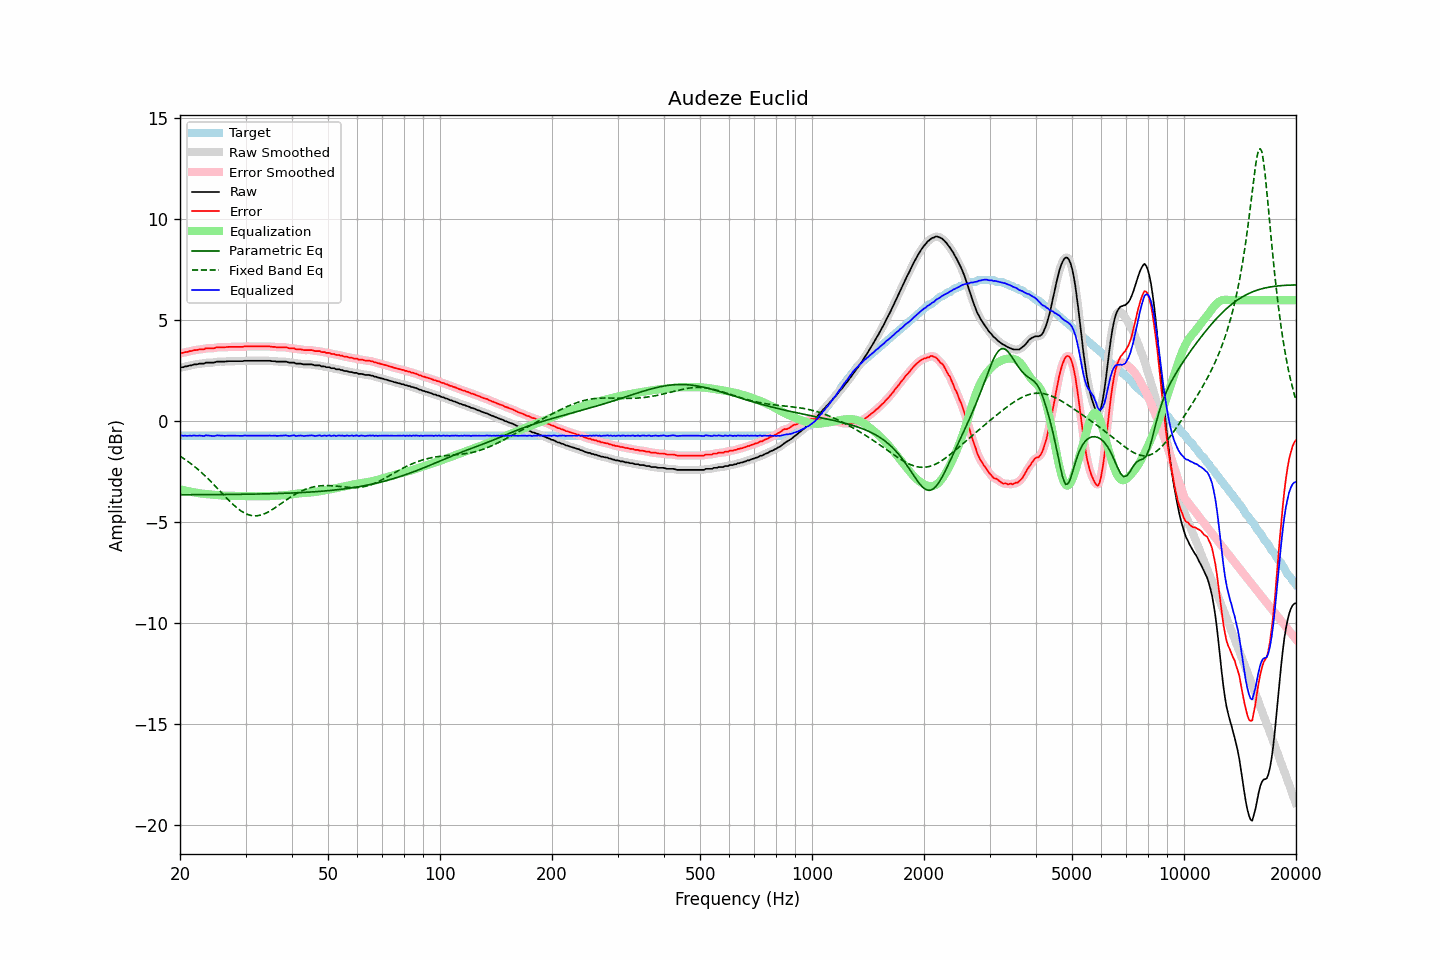

Data behind this chart, as committed beside it:
frequency, raw, error, smoothed, error_smoothed, equalization, parametric_eq, fixed_band_eq, equalized_raw, equalized_smoothed, target
20.00, 2.65, 3.36, 2.65, 3.36, -3.36, -3.63, -1.72, -0.71, -0.70, -0.71
20.20, 2.68, 3.39, 2.67, 3.38, -3.38, -3.63, -1.77, -0.70, -0.71, -0.71
20.40, 2.68, 3.39, 2.69, 3.40, -3.40, -3.63, -1.82, -0.72, -0.71, -0.71
20.61, 2.72, 3.43, 2.71, 3.42, -3.42, -3.63, -1.88, -0.70, -0.71, -0.71
20.81, 2.72, 3.43, 2.73, 3.43, -3.44, -3.63, -1.93, -0.72, -0.71, -0.71
21.02, 2.74, 3.45, 2.74, 3.45, -3.46, -3.63, -1.99, -0.72, -0.71, -0.71
21.23, 2.77, 3.48, 2.76, 3.47, -3.47, -3.63, -2.05, -0.70, -0.71, -0.71
21.44, 2.77, 3.48, 2.78, 3.49, -3.49, -3.63, -2.11, -0.72, -0.71, -0.71
21.66, 2.80, 3.51, 2.80, 3.51, -3.50, -3.63, -2.17, -0.71, -0.71, -0.71
21.87, 2.82, 3.53, 2.81, 3.52, -3.52, -3.63, -2.23, -0.70, -0.71, -0.71
22.09, 2.82, 3.53, 2.83, 3.54, -3.53, -3.63, -2.30, -0.71, -0.71, -0.71
22.31, 2.83, 3.54, 2.84, 3.55, -3.54, -3.63, -2.36, -0.71, -0.71, -0.71
22.54, 2.86, 3.57, 2.85, 3.56, -3.56, -3.63, -2.43, -0.70, -0.71, -0.71
22.76, 2.86, 3.57, 2.85, 3.56, -3.57, -3.63, -2.50, -0.71, -0.72, -0.71
22.99, 2.86, 3.57, 2.86, 3.57, -3.58, -3.63, -2.58, -0.72, -0.72, -0.71
23.22, 2.86, 3.57, 2.88, 3.59, -3.59, -3.63, -2.65, -0.73, -0.71, -0.71
23.45, 2.91, 3.62, 2.89, 3.60, -3.60, -3.63, -2.72, -0.69, -0.70, -0.71
23.69, 2.91, 3.62, 2.91, 3.62, -3.60, -3.63, -2.80, -0.69, -0.70, -0.71
23.92, 2.91, 3.62, 2.91, 3.62, -3.61, -3.63, -2.88, -0.70, -0.70, -0.71
24.16, 2.91, 3.62, 2.91, 3.62, -3.62, -3.63, -2.96, -0.71, -0.71, -0.71
24.40, 2.91, 3.62, 2.91, 3.62, -3.63, -3.63, -3.04, -0.72, -0.72, -0.71
24.65, 2.91, 3.62, 2.92, 3.63, -3.64, -3.63, -3.12, -0.73, -0.72, -0.71
24.89, 2.93, 3.64, 2.93, 3.64, -3.64, -3.62, -3.21, -0.72, -0.71, -0.71
25.14, 2.96, 3.67, 2.95, 3.66, -3.65, -3.62, -3.29, -0.69, -0.70, -0.71
25.39, 2.96, 3.67, 2.96, 3.67, -3.66, -3.62, -3.38, -0.70, -0.70, -0.71
25.65, 2.96, 3.67, 2.96, 3.67, -3.66, -3.62, -3.46, -0.70, -0.70, -0.71
25.91, 2.96, 3.67, 2.96, 3.67, -3.67, -3.62, -3.54, -0.71, -0.71, -0.71
26.16, 2.96, 3.67, 2.96, 3.67, -3.68, -3.62, -3.63, -0.72, -0.72, -0.71
26.43, 2.96, 3.67, 2.96, 3.67, -3.68, -3.62, -3.71, -0.72, -0.72, -0.71
26.69, 2.97, 3.68, 2.97, 3.68, -3.68, -3.62, -3.80, -0.71, -0.71, -0.71
26.96, 2.98, 3.69, 2.98, 3.68, -3.68, -3.62, -3.88, -0.70, -0.71, -0.71
27.23, 2.98, 3.69, 2.98, 3.69, -3.68, -3.62, -3.96, -0.70, -0.70, -0.71
27.50, 2.98, 3.69, 2.98, 3.69, -3.69, -3.62, -4.04, -0.71, -0.71, -0.71
27.77, 2.98, 3.69, 2.98, 3.69, -3.69, -3.62, -4.11, -0.71, -0.71, -0.71
28.05, 2.98, 3.69, 2.98, 3.69, -3.69, -3.61, -4.18, -0.71, -0.71, -0.71
28.33, 2.98, 3.69, 2.98, 3.69, -3.69, -3.61, -4.25, -0.71, -0.71, -0.71
28.62, 2.98, 3.69, 2.98, 3.69, -3.69, -3.61, -4.32, -0.71, -0.71, -0.71
28.90, 2.98, 3.69, 2.98, 3.69, -3.69, -3.61, -4.38, -0.71, -0.71, -0.71
29.19, 2.98, 3.69, 2.98, 3.69, -3.69, -3.61, -4.44, -0.71, -0.71, -0.71
29.48, 2.98, 3.69, 2.99, 3.70, -3.70, -3.61, -4.49, -0.72, -0.71, -0.71
29.78, 3.00, 3.71, 2.99, 3.70, -3.70, -3.61, -4.53, -0.70, -0.71, -0.71
30.08, 3.00, 3.71, 3.00, 3.71, -3.70, -3.61, -4.57, -0.70, -0.70, -0.71
30.38, 3.00, 3.71, 3.00, 3.71, -3.71, -3.61, -4.61, -0.71, -0.70, -0.71
30.68, 3.00, 3.71, 3.00, 3.71, -3.71, -3.60, -4.63, -0.71, -0.71, -0.71
30.99, 3.00, 3.71, 3.00, 3.71, -3.71, -3.60, -4.65, -0.71, -0.71, -0.71
31.30, 3.00, 3.71, 3.00, 3.71, -3.71, -3.60, -4.67, -0.71, -0.71, -0.71
31.61, 3.00, 3.71, 3.00, 3.71, -3.71, -3.60, -4.68, -0.71, -0.71, -0.71
31.93, 3.00, 3.71, 3.00, 3.71, -3.71, -3.60, -4.68, -0.71, -0.71, -0.71
32.24, 3.00, 3.71, 3.00, 3.71, -3.71, -3.60, -4.67, -0.71, -0.71, -0.71
32.57, 3.00, 3.71, 3.00, 3.71, -3.71, -3.60, -4.66, -0.71, -0.71, -0.71
32.89, 3.00, 3.71, 3.00, 3.71, -3.71, -3.59, -4.64, -0.71, -0.71, -0.71
33.22, 3.00, 3.71, 3.00, 3.71, -3.71, -3.59, -4.62, -0.71, -0.71, -0.71
33.55, 3.00, 3.71, 3.00, 3.71, -3.71, -3.59, -4.59, -0.71, -0.71, -0.71
33.89, 3.00, 3.71, 3.00, 3.71, -3.71, -3.59, -4.56, -0.71, -0.71, -0.71
34.23, 3.00, 3.71, 3.00, 3.71, -3.71, -3.59, -4.52, -0.71, -0.71, -0.71
34.57, 3.00, 3.71, 3.00, 3.71, -3.70, -3.58, -4.48, -0.70, -0.71, -0.71
34.92, 3.00, 3.71, 2.99, 3.70, -3.70, -3.58, -4.44, -0.70, -0.71, -0.71
35.27, 2.98, 3.69, 2.99, 3.70, -3.69, -3.58, -4.39, -0.71, -0.71, -0.71
35.62, 2.98, 3.69, 2.98, 3.69, -3.69, -3.58, -4.34, -0.71, -0.71, -0.71
35.97, 2.98, 3.69, 2.97, 3.68, -3.68, -3.58, -4.28, -0.70, -0.71, -0.71
... 635 more rows
